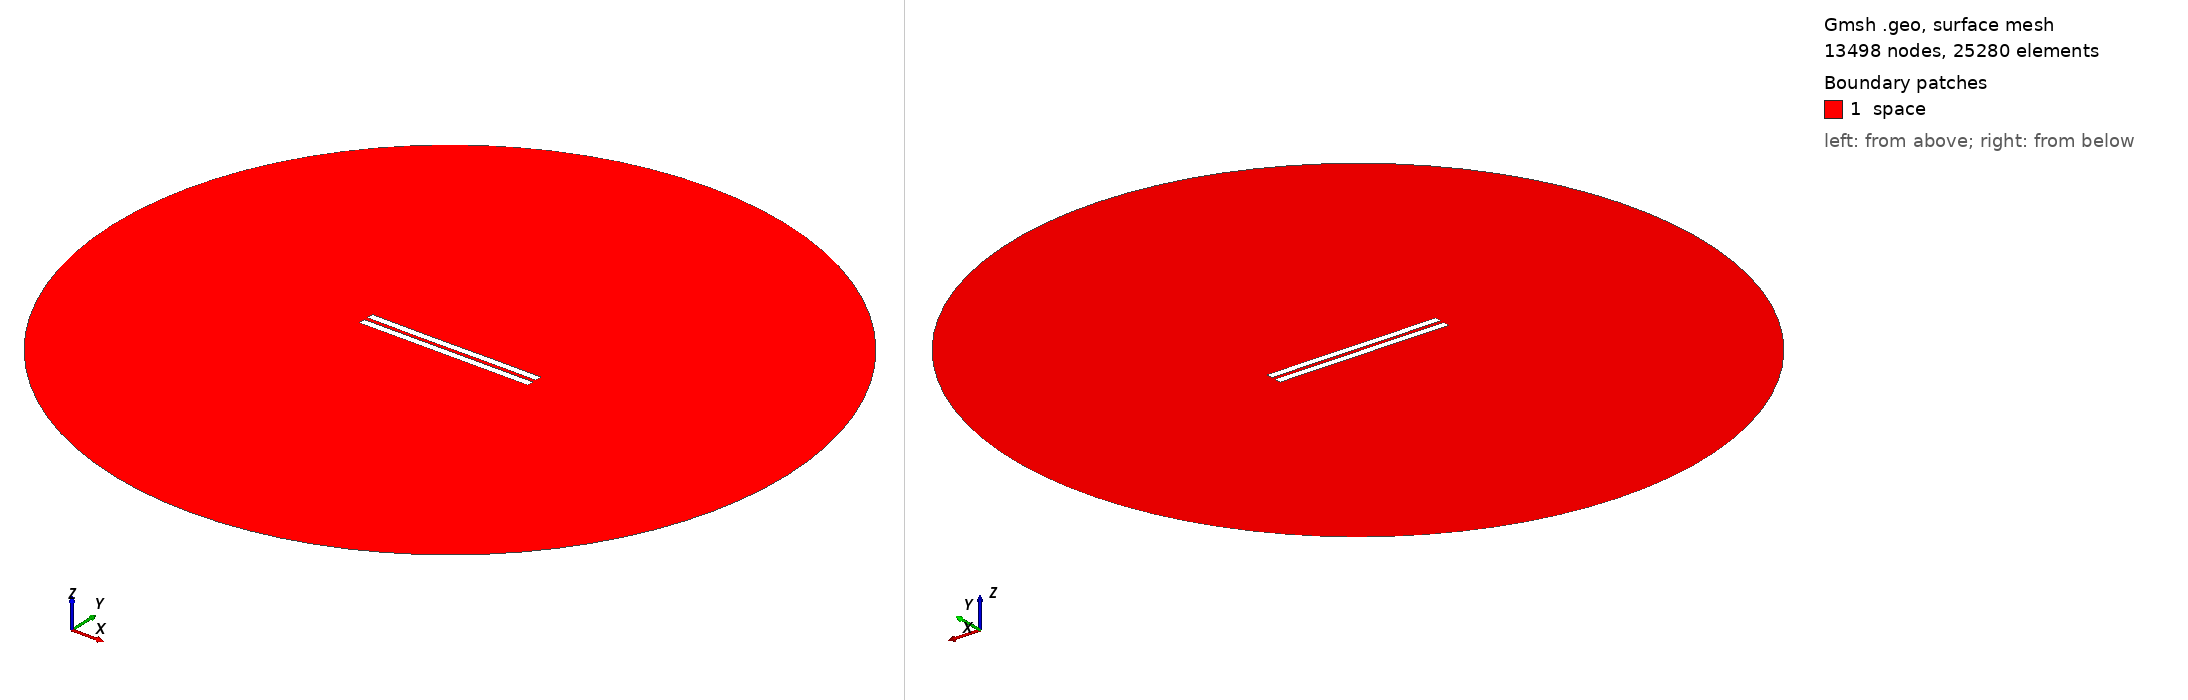

Gmsh geometry script, surface-meshed: 13498 nodes, 25280 surface elements. Boundary patches (legend numbers): 1 space. Left view from above one corner, right view from below the opposite corner. Legend entries are the model's physical surfaces. The drawing asked Gmsh for element sizes between 1% and 20% of the model's largest extent; the script's own settings can give other sizes.

=== 2658.geo (drawn) ===
//---------------------------------------
// Geometry kernel
//---------------------------------------

SetFactory("OpenCASCADE");



//---------------------------------------
// Parameters of the geometry
//---------------------------------------

// Overetch of the upper plate
overetch = 0.0;

// Distance between the plates
distance = 2.5;

// Discretization over the x axis (for the deformation)
nx = 50; 

// Length of the plate
L = 100 - overetch; 

// Number of modes
n = 4; 

// 1st mode coefficient
coeff(1) = -0.075;
beta(1) = 0.596864 * 3.1415926535 / L;

// 2nd mode coefficient
coeff(2) = -0.075;
beta(2) = 1.49418 * 3.1415926535 / L;

// 3rd mode coefficient
coeff(3) = -0.075;
beta(3) = 2.50025 * 3.1415926535 / L;

// 4th mode coefficient
coeff(4) = 0.0;
beta(4) = 3.49999 * 3.1415926535 / L;



//---------------------------------------
// Upper plate (deformed rectangle)
//---------------------------------------

// Coordiantes of the upper plate
xmin = -50;
xmax = 50 - overetch;

// Height of the upper plate
yheight = 4 - 2 * overetch;

// Indexes of the points
UpperID[] = {};
LowerID[] = {};
LeftID[] = {};
RightID[] = {};

// Point index
p = 1;

// Horizontal edges
For i In {1:nx}
    x = xmin + (i-1)*(xmax - xmin)/(nx-1);

    y_bottom = distance / 2 + overetch;
    For j In {1:n}
        C = (Cosh(beta(j)*L) + Cos(beta(j)*L)) / (Sinh(beta(j)*L) + Sin(beta(j)*L));
        y_bottom  = y_bottom + coeff(j) * (Cosh(beta(j)*(x+50)) - Cos(beta(j)*(x+50)) - C * (Sinh(beta(j)*(x+50)) - Sin(beta(j)*(x+50))));
    EndFor

    y_top = y_bottom + yheight;

    Point(p) = {x, y_top, 0, 1.0};
    UpperID[i] = p;
    p = p + 1;

    Point(p) = {x, y_bottom, 0, 1.0};
    LowerID[i] = p;
    p = p + 1;
EndFor

// Create point lists
UpperPts[] = {}; LowerPts[] = {};
For i In {1:nx}
  UpperPts[] += {UpperID[i]};
  LowerPts[] += {LowerID[i]};
EndFor

// Build splines
Spline(1) = {UpperPts[]};
Spline(2) = {LowerPts[]};
Line(3) = {LowerPts[nx-1], UpperPts[nx-1]};
Line(4) = {LowerPts[0], UpperPts[0]};

// Build the plane surface
Curve Loop(1) = {2, 3, -1, -4};
Plane Surface(1) = {1};



//---------------------------------------
// Lower plate (rectangle)
//---------------------------------------

// Vertices
Point(1001) = {-50, -1, 0, 1.0};
Point(1002) = { 50, -1, 0, 1.0};
Point(1003) = { 50,  -5, 0, 1.0};
Point(1004) = {-50,  -5, 0, 1.0};

// Edges
Line(5) = {1001, 1002};
Line(6) = {1002, 1003};
Line(7) = {1003, 1004};
Line(8) = {1004, 1001};

// Plane surface
Line Loop(2) = {5, 6, 7, 8};
Plane Surface(2) = {2}; 



//---------------------------------------
// Outer (fictious) boundary
//---------------------------------------

// Points
Point(1005) = {0, 0, 0};       // Center
Point(1006) = {200, 0, 0};     // Start point
Point(1007) = {0, 200, 0};     // 90 degrees
Point(1008) = {-200, 0, 0};    // 180 degrees
Point(1009) = {0, -200, 0};    // 270 degrees

// Circle arcs (each needs start, center, end)
Circle(9) = {1006, 1005, 1007};
Circle(10) = {1007, 1005, 1008};
Circle(11) = {1008, 1005, 1009};
Circle(12) = {1009, 1005, 1006};

// Plane surface for the entire domain
Curve Loop(3) = {9, 10, 11, 12};
Surface(3) = {3};

// Subtract the plates from the whole domain to obtain the actual domain where we want to solve the equations
BooleanDifference{ Surface{3}; Delete; }{ Surface{1}; Surface{2}; Delete; }




//---------------------------------------
// Transfinite Lines/Curves
//---------------------------------------

// Set the number of points on the boundaries
r = 7;

// Plates
Transfinite Curve {1, 2} = 50*r Using Progression 1;
Transfinite Curve {3, 4} = 2*r Using Progression 1;
Transfinite Line {5, 7} = 50*r Using Progression 1;
Transfinite Line {6, 8} = 2*r Using Progression 1;

// Outer boundary
Transfinite Line {9, 10, 11, 12} = 20 Using Progression 1;



//---------------------------------------
// Physical groups
//---------------------------------------                

// Physical curves (boundaries)
Physical Line("force_segment", 10) = {2};
Physical Line("upper_plate", 11) = {1, 3, 4};
Physical Line("lower_plate", 12) = {5, 6, 7, 8};
Physical Line("boundary", 20) = {9, 10, 11, 12};

// Physical Surfaces
Physical Surface("space", 30) = {3};



//---------------------------------------
// 6. Generate the Mesh
//---------------------------------------

// 2D mesh generation
Mesh 2;
